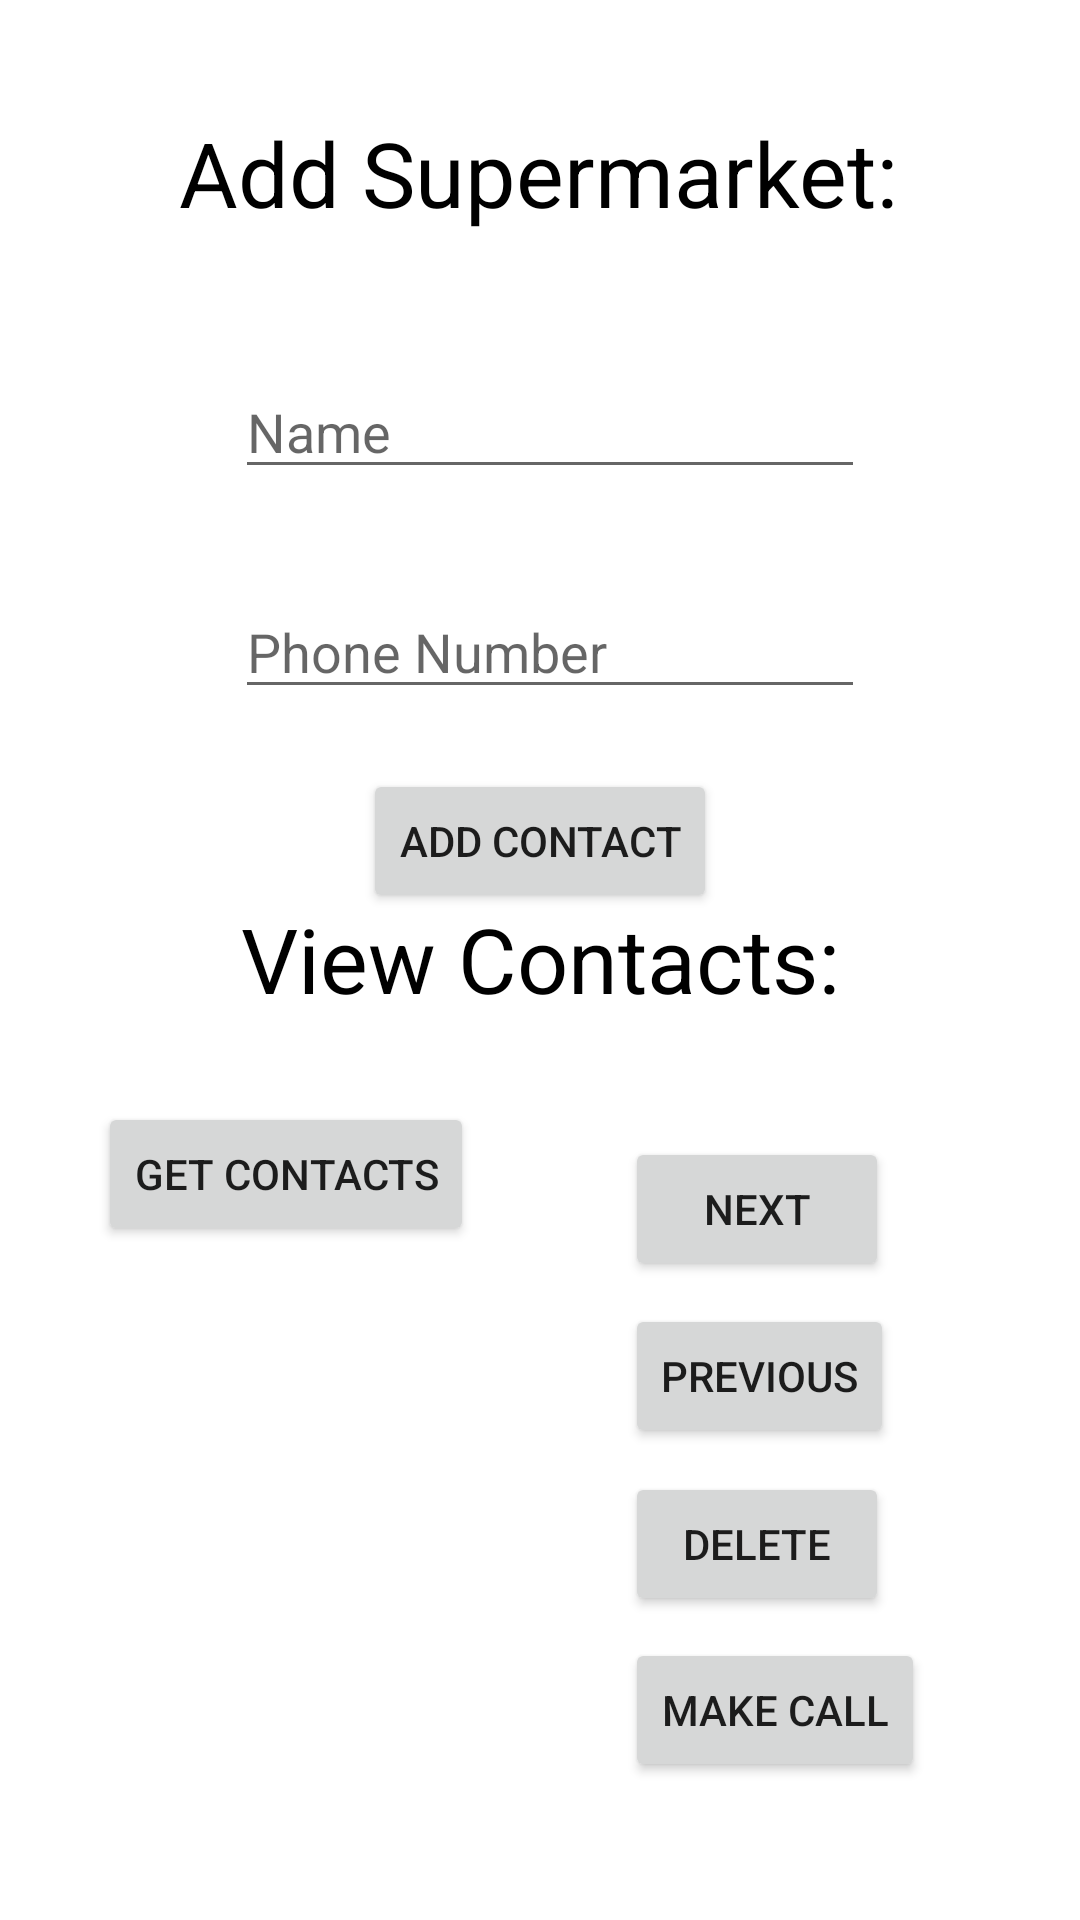

Layout XML and referenced resources for this Android screen:
<!-- AndroidManifest.xml: application theme Theme.ingredilist -->
<!-- res/layout/activity_contacts.xml -->
<?xml version="1.0" encoding="utf-8"?>
<androidx.constraintlayout.widget.ConstraintLayout xmlns:android="http://schemas.android.com/apk/res/android"
    xmlns:app="http://schemas.android.com/apk/res-auto"
    xmlns:tools="http://schemas.android.com/tools"
    android:layout_width="match_parent"
    android:layout_height="match_parent"
    tools:context=".ContactsActivity">

    <TextView
        android:id="@+id/textView4"
        android:layout_width="wrap_content"
        android:layout_height="wrap_content"
        android:text="@string/view_contacts"
        android:textColor="#000000"
        android:textSize="30sp"
        app:layout_constraintBottom_toBottomOf="parent"
        app:layout_constraintEnd_toEndOf="parent"
        app:layout_constraintHorizontal_bias="0.502"
        app:layout_constraintStart_toStartOf="parent"
        app:layout_constraintTop_toTopOf="parent"
        app:layout_constraintVertical_bias="0.499" />

    <TextView
        android:id="@+id/textView3"
        android:layout_width="wrap_content"
        android:layout_height="wrap_content"
        android:text="@string/add_supermarket"
        android:textColor="#000000"
        android:textSize="30sp"
        app:layout_constraintBottom_toBottomOf="parent"
        app:layout_constraintEnd_toEndOf="parent"
        app:layout_constraintHorizontal_bias="0.497"
        app:layout_constraintStart_toStartOf="parent"
        app:layout_constraintTop_toTopOf="parent"
        app:layout_constraintVertical_bias="0.062" />

    <EditText
        android:id="@+id/PersonName"
        android:layout_width="wrap_content"
        android:layout_height="wrap_content"
        android:layout_marginTop="44dp"
        android:ems="10"
        android:inputType="textPersonName"
        android:hint="@string/name"
        app:layout_constraintEnd_toEndOf="parent"
        app:layout_constraintHorizontal_bias="0.522"
        app:layout_constraintStart_toStartOf="parent"
        app:layout_constraintTop_toBottomOf="@+id/textView3" />

    <EditText
        android:id="@+id/phoneNumber"
        android:layout_width="wrap_content"
        android:layout_height="wrap_content"
        android:layout_marginTop="32dp"
        android:ems="10"
        android:inputType="phone"
        android:hint="@string/phone_number"
        app:layout_constraintEnd_toEndOf="parent"
        app:layout_constraintHorizontal_bias="0.522"
        app:layout_constraintStart_toStartOf="parent"
        app:layout_constraintTop_toBottomOf="@+id/PersonName" />

    <Button
        android:id="@+id/addContactButton"
        android:layout_width="wrap_content"
        android:layout_height="wrap_content"
        android:layout_marginTop="20dp"
        android:text="@string/add_contact"
        app:layout_constraintBottom_toTopOf="@+id/textView4"
        app:layout_constraintEnd_toEndOf="parent"
        app:layout_constraintStart_toStartOf="parent"
        app:layout_constraintTop_toBottomOf="@+id/phoneNumber"
        app:layout_constraintVertical_bias="0.0" />

    <Button
        android:id="@+id/getContactsButton"
        android:layout_width="wrap_content"
        android:layout_height="wrap_content"
        android:text="@string/get_contacts"
        app:layout_constraintBottom_toBottomOf="parent"
        app:layout_constraintEnd_toEndOf="parent"
        app:layout_constraintHorizontal_bias="0.139"
        app:layout_constraintStart_toStartOf="parent"
        app:layout_constraintTop_toBottomOf="@+id/textView4"
        app:layout_constraintVertical_bias="0.11" />

    <Button
        android:id="@+id/nextButton"
        android:layout_width="wrap_content"
        android:layout_height="wrap_content"
        android:layout_marginEnd="76dp"
        android:layout_marginBottom="176dp"
        android:text="@string/next"
        app:layout_constraintBottom_toBottomOf="parent"
        app:layout_constraintEnd_toEndOf="@+id/previousButton"
        app:layout_constraintHorizontal_bias="0.0"
        app:layout_constraintStart_toStartOf="@+id/previousButton"
        app:layout_constraintTop_toBottomOf="@+id/textView4"
        app:layout_constraintVertical_bias="0.516" />

    <Button
        android:id="@+id/previousButton"
        android:layout_width="wrap_content"
        android:layout_height="wrap_content"
        android:text="@string/previous"
        app:layout_constraintBottom_toBottomOf="parent"
        app:layout_constraintEnd_toEndOf="@+id/deleteButton"
        app:layout_constraintHorizontal_bias="0.0"
        app:layout_constraintStart_toStartOf="@+id/deleteButton"
        app:layout_constraintTop_toBottomOf="@+id/nextButton"
        app:layout_constraintVertical_bias="0.047" />

    <Button
        android:id="@+id/deleteButton"
        android:layout_width="wrap_content"
        android:layout_height="wrap_content"
        android:layout_marginTop="8dp"
        android:layout_marginEnd="56dp"
        android:text="@string/delete"
        app:layout_constraintBottom_toBottomOf="parent"
        app:layout_constraintEnd_toEndOf="parent"
        app:layout_constraintHorizontal_bias="0.869"
        app:layout_constraintStart_toEndOf="@+id/getContactsButton"
        app:layout_constraintTop_toBottomOf="@+id/previousButton"
        app:layout_constraintVertical_bias="0.0" />

    <TextView
        android:id="@+id/id"
        android:layout_width="100dp"
        android:layout_height="30dp"
        android:layout_marginTop="30dp"
        android:layout_marginBottom="184dp"
        android:text=""
        android:textSize="20sp"
        app:layout_constraintBottom_toBottomOf="parent"
        app:layout_constraintEnd_toEndOf="@+id/nameTextView"
        app:layout_constraintHorizontal_bias="0.0"
        app:layout_constraintStart_toStartOf="@+id/nameTextView"
        app:layout_constraintTop_toBottomOf="@+id/getContactsButton"
        app:layout_constraintVertical_bias="0.0" />

    <TextView
        android:id="@+id/nameTextView"
        android:layout_width="204dp"
        android:layout_height="36dp"
        android:layout_marginBottom="132dp"
        android:text=""
        android:textSize="20sp"
        app:layout_constraintBottom_toBottomOf="parent"
        app:layout_constraintEnd_toEndOf="@+id/numberTextView"
        app:layout_constraintHorizontal_bias="0.0"
        app:layout_constraintStart_toStartOf="@+id/numberTextView"
        app:layout_constraintTop_toBottomOf="@+id/id"
        app:layout_constraintVertical_bias="0.702" />

    <TextView
        android:id="@+id/numberTextView"
        android:layout_width="204dp"
        android:layout_height="36dp"
        android:layout_marginBottom="76dp"
        android:text=""
        android:textSize="20sp"
        app:layout_constraintBottom_toBottomOf="parent"
        app:layout_constraintEnd_toEndOf="parent"
        app:layout_constraintHorizontal_bias="0.077"
        app:layout_constraintStart_toStartOf="parent"
        app:layout_constraintTop_toBottomOf="@+id/nameTextView"
        app:layout_constraintVertical_bias="1.0" />

    <Button
        android:id="@+id/callContactButton"
        android:layout_width="wrap_content"
        android:layout_height="wrap_content"
        android:text="@string/make_call"
        app:layout_constraintBottom_toBottomOf="parent"
        app:layout_constraintEnd_toEndOf="@+id/deleteButton"
        app:layout_constraintHorizontal_bias="0.0"
        app:layout_constraintStart_toStartOf="@+id/deleteButton"
        app:layout_constraintTop_toBottomOf="@+id/deleteButton"
        app:layout_constraintVertical_bias="0.135" />
</androidx.constraintlayout.widget.ConstraintLayout>
<!-- resources referenced by this layout -->
<resources>
  <string name="add_contact">Add Contact</string>
  <string name="add_supermarket">Add Supermarket:</string>
  <string name="delete">Delete</string>
  <string name="get_contacts">Get Contacts</string>
  <string name="make_call">Make Call</string>
  <string name="name">Name</string>
  <string name="next">Next</string>
  <string name="phone_number">Phone Number</string>
  <string name="previous">Previous</string>
  <string name="view_contacts">View Contacts:</string>
  <style name="Theme.ingredilist" parent="Theme.MaterialComponents.DayNight.DarkActionBar">
          
          <item name="colorPrimary">@color/purple_500</item>
          <item name="colorPrimaryVariant">@color/purple_700</item>
          <item name="colorOnPrimary">@color/white</item>
          
          <item name="colorSecondary">@color/teal_200</item>
          <item name="colorSecondaryVariant">@color/teal_700</item>
          <item name="colorOnSecondary">@color/black</item>
          
          <item name="android:statusBarColor" tools:targetApi="l">?attr/colorPrimaryVariant</item>
          
      </style>
  <!-- not gathered from this repository: default colours our renderer supplied (Android Studio template values) -->
  <color name="purple_500">#FF6200EE</color>
  <color name="purple_700">#FF3700B3</color>
  <color name="teal_200">#FF03DAC5</color>
  <color name="teal_700">#FF018786</color>
  <color name="black">#FF000000</color>
  <color name="white">#FFFFFFFF</color>
</resources>
